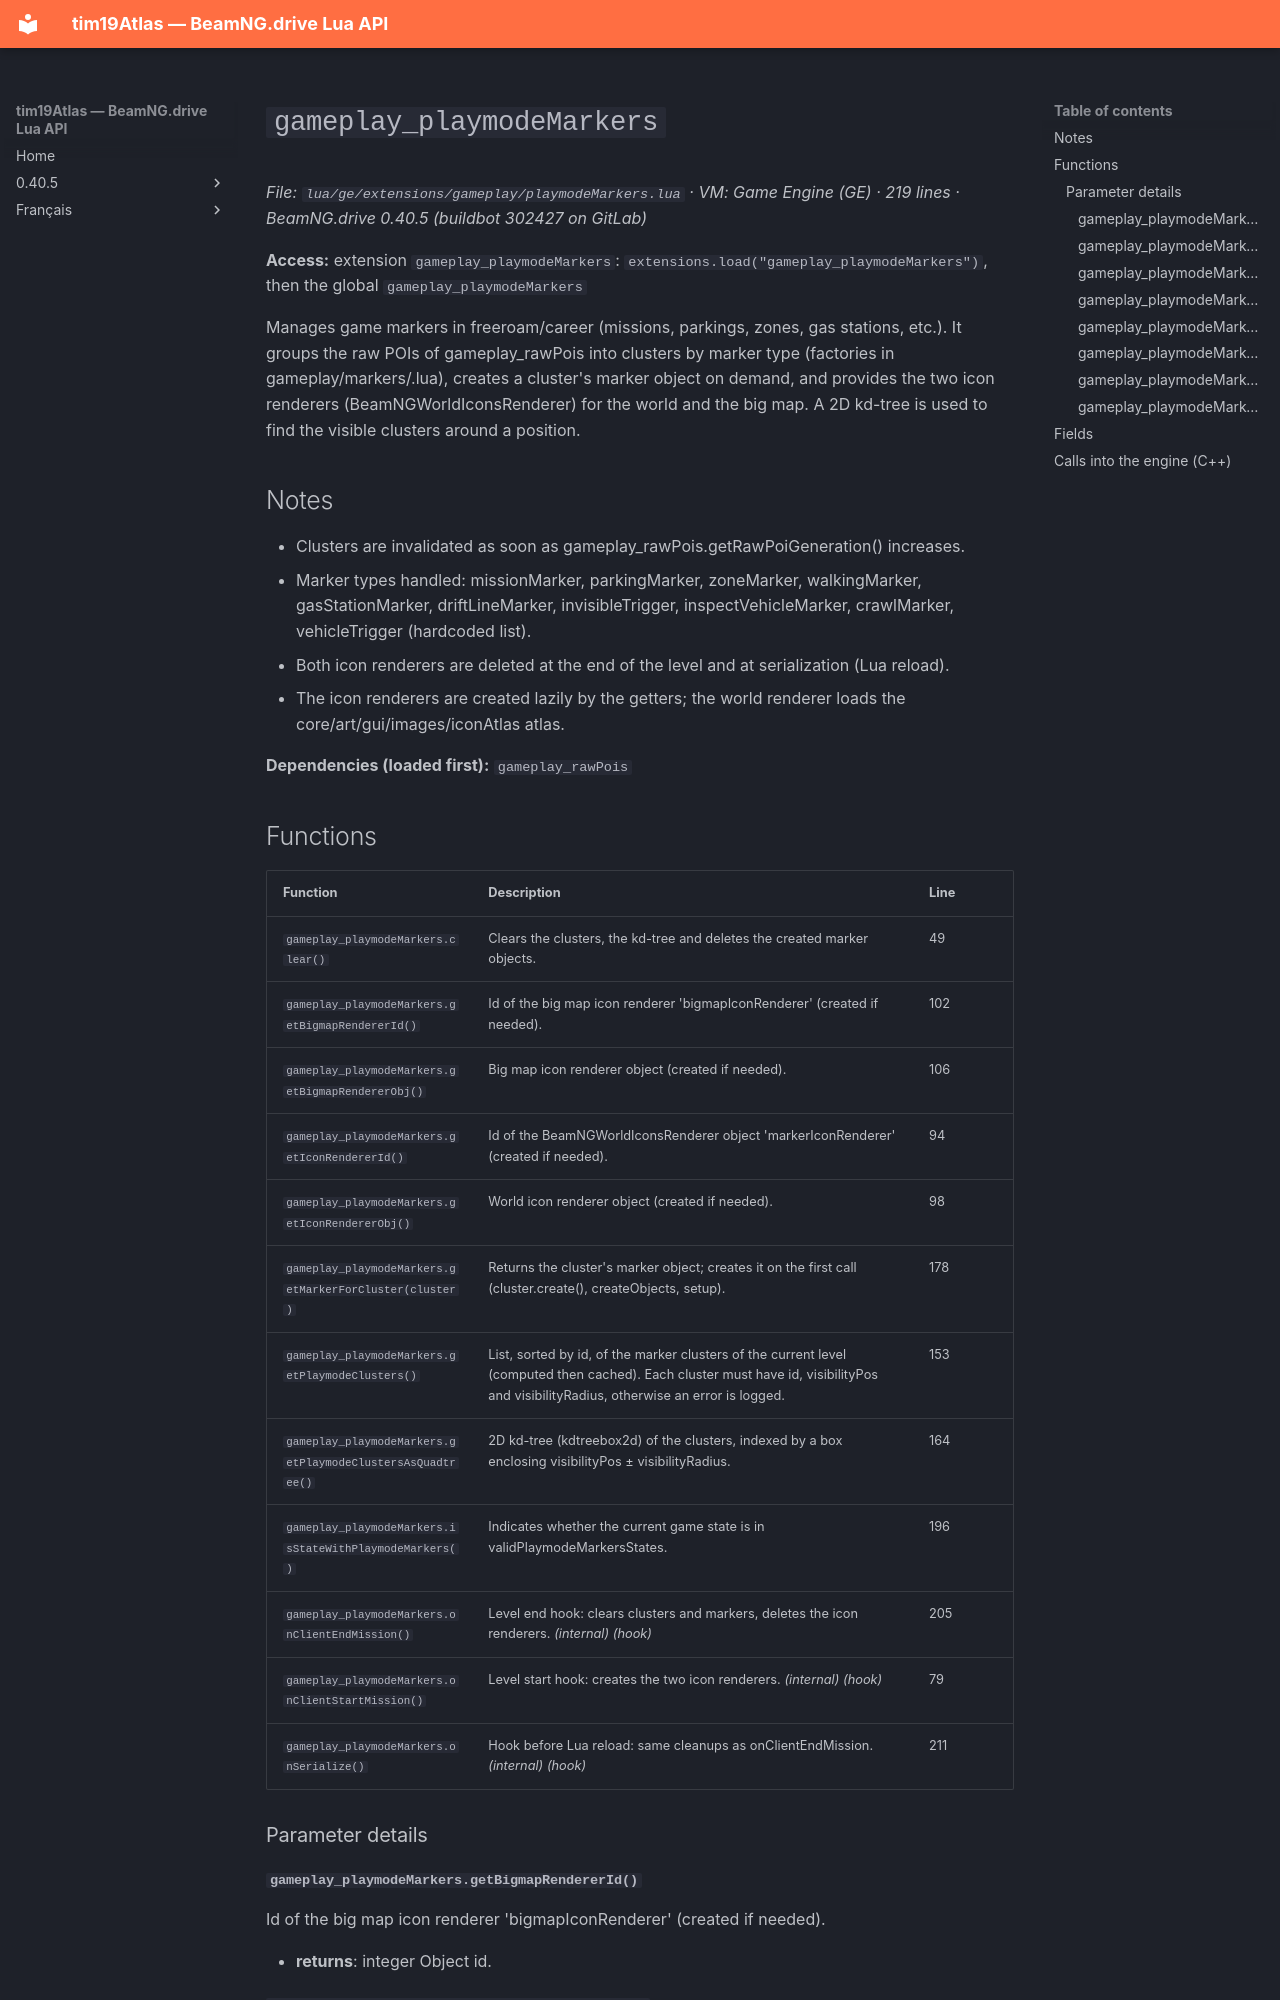

repository: Tim0219800/beamng-lua-atlas · page: 0.40.5/ge/extensions/gameplay/playmodeMarkers.html · generator: mkdocs

# `gameplay_playmodeMarkers`

*File: `lua/ge/extensions/gameplay/playmodeMarkers.lua` · VM: Game Engine (GE) · 219 lines · BeamNG.drive 0.40.5 (buildbot 302427 on GitLab)*

**Access:** extension `gameplay_playmodeMarkers`: `extensions.load("gameplay_playmodeMarkers")`, then the global `gameplay_playmodeMarkers`

Manages game markers in freeroam/career (missions, parkings, zones, gas stations, etc.). It groups the raw POIs of gameplay_rawPois into clusters by marker type (factories in gameplay/markers/<type>.lua), creates a cluster's marker object on demand, and provides the two icon renderers (BeamNGWorldIconsRenderer) for the world and the big map. A 2D kd-tree is used to find the visible clusters around a position.

## Notes

- Clusters are invalidated as soon as gameplay_rawPois.getRawPoiGeneration() increases.
- Marker types handled: missionMarker, parkingMarker, zoneMarker, walkingMarker, gasStationMarker, driftLineMarker, invisibleTrigger, inspectVehicleMarker, crawlMarker, vehicleTrigger (hardcoded list).
- Both icon renderers are deleted at the end of the level and at serialization (Lua reload).
- The icon renderers are created lazily by the getters; the world renderer loads the core/art/gui/images/iconAtlas atlas.

**Dependencies (loaded first):** `gameplay_rawPois`
